Run: headless pygame with SDL's dummy video driver; simulated clock (each Clock.tick advances the game by its frame time, no real sleeping); random seed 0; keys injected as events and as key.get_pressed() state; no mouse input; restart key C tapped at the start of phases 3 and 4.
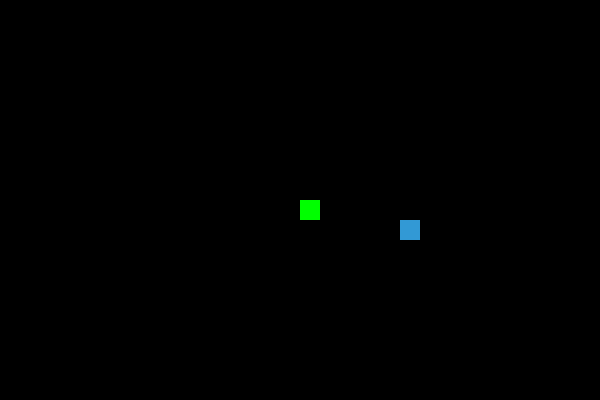
Frame 1 of 4 · flips 1–60 · no input
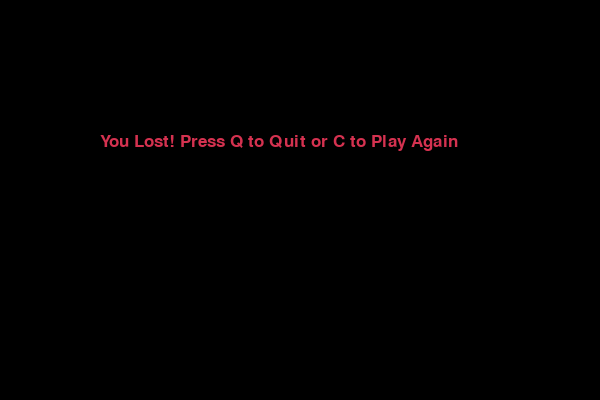
Frame 2 of 4 · flips 61–180 · tapped SPACE, RETURN · held RIGHT (→), D
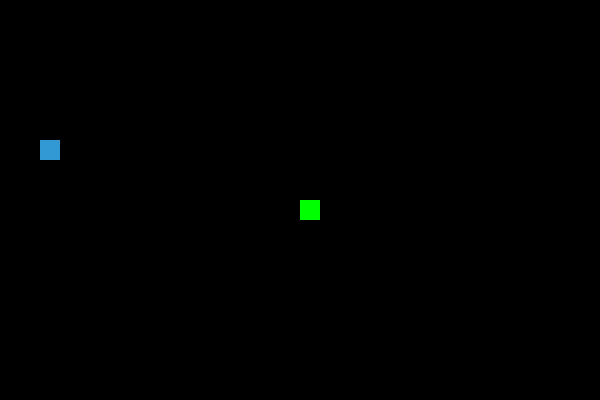
Frame 3 of 4 · flips 181–300 · tapped C · held DOWN (↓), S
Frame 4 of 4 · flips 301–420 · tapped C · held LEFT (←), A, UP (↑), W · screen same as frame 2, image omitted

The pygame program that drew these frames:

import pygame
import time
import random

# Initialize pygame
pygame.init()

# Set display dimensions
width, height = 600, 400
block_size = 20

# Define colors
white = (255, 255, 255)
black = (0, 0, 0)
red = (213, 50, 80)
green = (0, 255, 0)
blue = (50, 153, 213)

# Create the display
display = pygame.display.set_mode((width, height))
pygame.display.set_caption("Snake Game")

# Set clock for controlling the game speed
clock = pygame.time.Clock()

# Set font for displaying score
font = pygame.font.SysFont(None, 25)


# Function to draw the snake
def snake(block_size, snake_list):
    for x in snake_list:
        pygame.draw.rect(display, green, [x[0], x[1], block_size, block_size])


# Function to display message
def message(msg, color):
    mesg = font.render(msg, True, color)
    display.blit(mesg, [width / 6, height / 3])


# Main function for the game
def gameLoop():
    game_over = False
    game_close = False

    # Initial position of the snake
    lead_x = width / 2
    lead_y = height / 2
    lead_x_change = 0
    lead_y_change = 0

    # Initial length of the snake
    snake_list = []
    snake_length = 1

    # Position of the food
    food_x = round(random.randrange(0, width - block_size) / block_size) * block_size
    food_y = round(random.randrange(0, height - block_size) / block_size) * block_size

    while not game_over:

        while game_close == True:
            display.fill(black)
            message("You Lost! Press Q to Quit or C to Play Again", red)
            pygame.display.update()

            for event in pygame.event.get():
                if event.type == pygame.KEYDOWN:
                    if event.key == pygame.K_q:
                        game_over = True
                        game_close = False
                    if event.key == pygame.K_c:
                        gameLoop()

        # Event handling
        for event in pygame.event.get():
            if event.type == pygame.QUIT:
                game_over = True
            if event.type == pygame.KEYDOWN:
                if event.key == pygame.K_LEFT:
                    lead_x_change = -block_size
                    lead_y_change = 0
                elif event.key == pygame.K_RIGHT:
                    lead_x_change = block_size
                    lead_y_change = 0
                elif event.key == pygame.K_UP:
                    lead_y_change = -block_size
                    lead_x_change = 0
                elif event.key == pygame.K_DOWN:
                    lead_y_change = block_size
                    lead_x_change = 0

        # Update snake's position
        lead_x += lead_x_change
        lead_y += lead_y_change

        # Check if snake eats food
        if lead_x == food_x and lead_y == food_y:
            food_x = (
                round(random.randrange(0, width - block_size) / block_size) * block_size
            )
            food_y = (
                round(random.randrange(0, height - block_size) / block_size)
                * block_size
            )
            snake_length += 1

        # Game over conditions
        if lead_x >= width or lead_x < 0 or lead_y >= height or lead_y < 0:
            game_close = True
        for segment in snake_list[:-1]:
            if segment == [lead_x, lead_y]:
                game_close = True

        # Update snake's length
        snake_head = []
        snake_head.append(lead_x)
        snake_head.append(lead_y)
        snake_list.append(snake_head)
        if len(snake_list) > snake_length:
            del snake_list[0]

        # Fill the display with black color
        display.fill(black)

        # Draw the food
        pygame.draw.rect(display, blue, [food_x, food_y, block_size, block_size])

        # Draw the snake
        snake(block_size, snake_list)

        # Update the display
        pygame.display.update()

        # Set the speed of the game
        clock.tick(15)

    pygame.quit()
    quit()


gameLoop()
